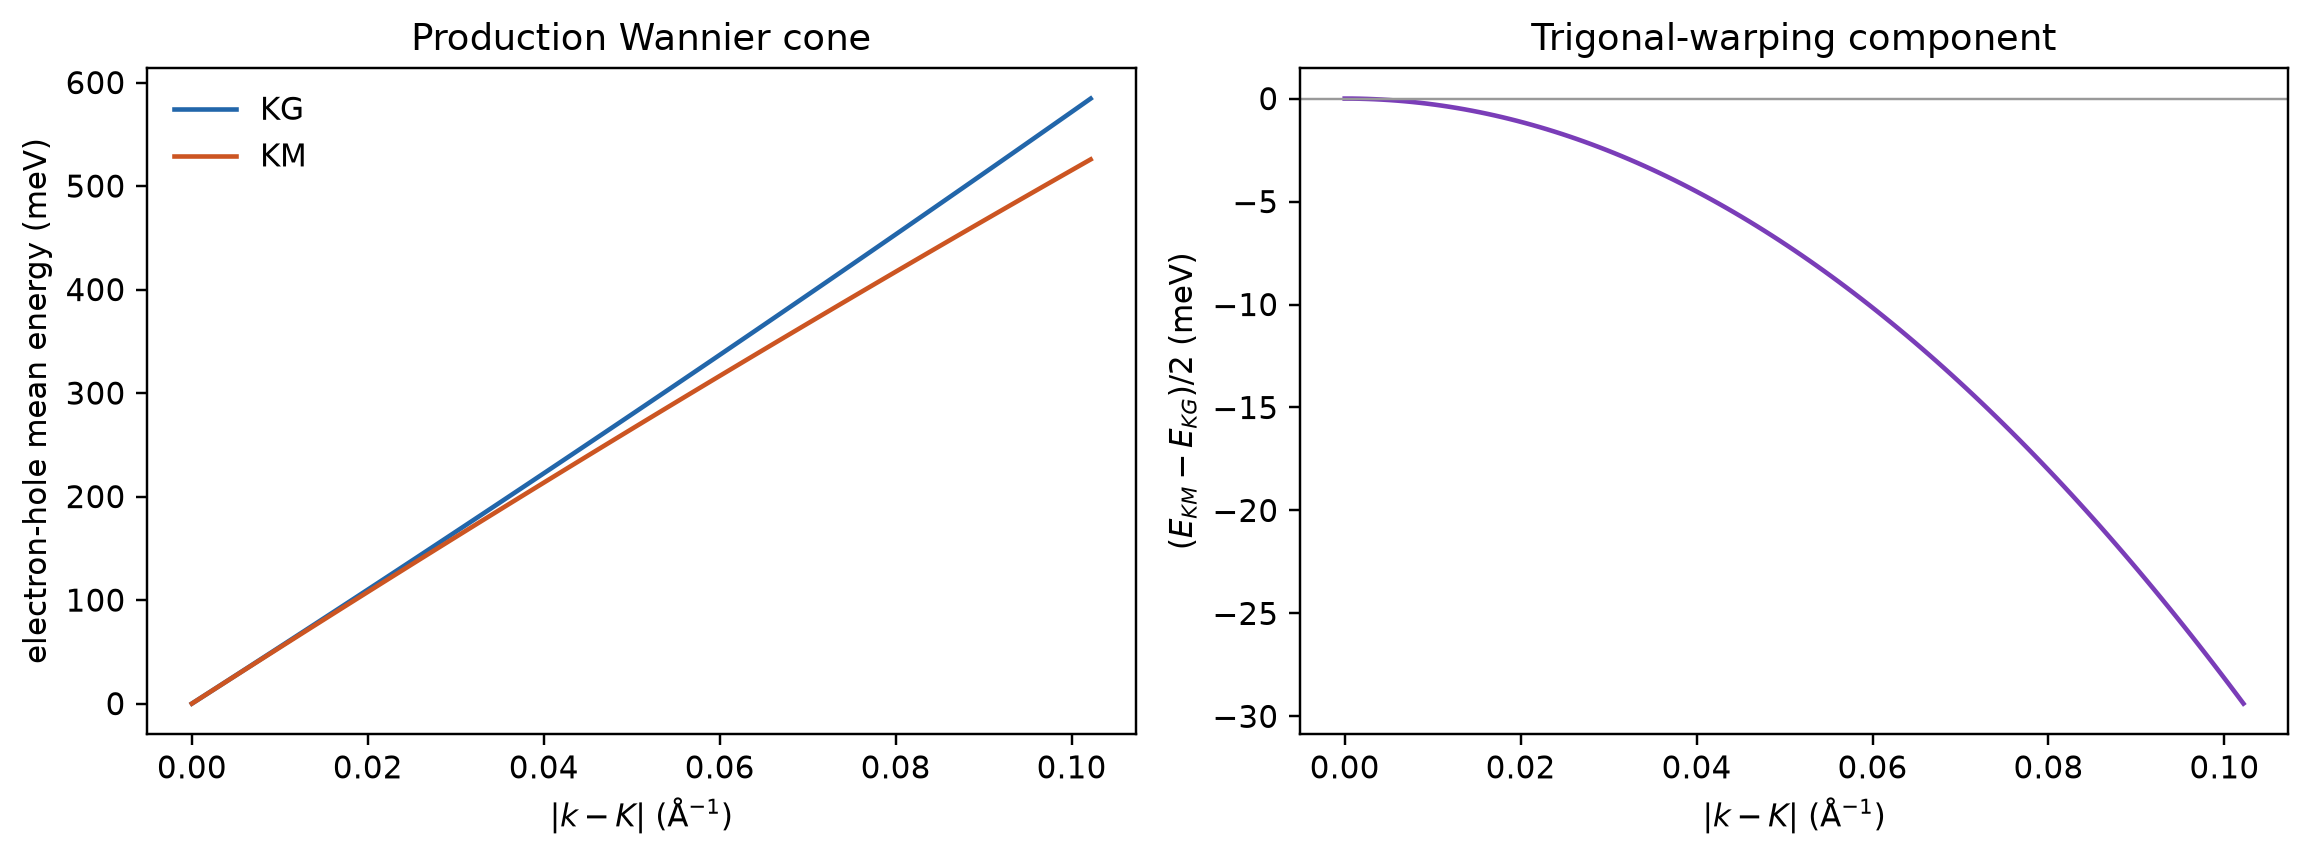

The file beside this chart, header and first rows:
direction, distance_from_K, q_invA, electron_eV, hole_eV, electron_hole_mean_eV
KG, 0.0, 0.0, 4.040024351281701e-06, 4.040024351503746e-06, 4.040024351392724e-06
KG, 0.0005, 0.0008514, 0.004641, 0.00464, 0.00464
KG, 0.001, 0.001703, 0.009289, 0.009287, 0.009288
KG, 0.0015, 0.002554, 0.01394, 0.01394, 0.01394
KG, 0.002, 0.003406, 0.0186, 0.01859, 0.01859
KG, 0.0025, 0.004257, 0.02326, 0.02325, 0.02325
KG, 0.003, 0.005108, 0.02793, 0.02791, 0.02792
KG, 0.0035, 0.00596, 0.0326, 0.03257, 0.03259
KG, 0.004, 0.006811, 0.03728, 0.03724, 0.03726
KG, 0.0045, 0.007662, 0.04196, 0.04191, 0.04193
KG, 0.005, 0.008514, 0.04665, 0.04658, 0.04661
KG, 0.0055, 0.009365, 0.05134, 0.05126, 0.0513
KG, 0.006, 0.01022, 0.05603, 0.05594, 0.05599
KG, 0.0065, 0.01107, 0.06073, 0.06062, 0.06068
KG, 0.007, 0.01192, 0.06544, 0.06531, 0.06537
KG, 0.0075, 0.01277, 0.07015, 0.07, 0.07007
KG, 0.008, 0.01362, 0.07486, 0.07469, 0.07478
KG, 0.0085, 0.01447, 0.07958, 0.07939, 0.07949
KG, 0.009, 0.01532, 0.0843, 0.08409, 0.0842
KG, 0.0095, 0.01618, 0.08903, 0.08879, 0.08891
KG, 0.01, 0.01703, 0.09377, 0.0935, 0.09363
KG, 0.0105, 0.01788, 0.0985, 0.09821, 0.09836
KG, 0.011, 0.01873, 0.1032, 0.1029, 0.1031
KG, 0.0115, 0.01958, 0.108, 0.1076, 0.1078
KG, 0.012, 0.02043, 0.1127, 0.1124, 0.1126
KG, 0.0125, 0.02128, 0.1175, 0.1171, 0.1173
KG, 0.013, 0.02214, 0.1223, 0.1218, 0.122
KG, 0.0135, 0.02299, 0.127, 0.1265, 0.1268
KG, 0.014, 0.02384, 0.1318, 0.1313, 0.1315
KG, 0.0145, 0.02469, 0.1366, 0.136, 0.1363
KG, 0.015, 0.02554, 0.1414, 0.1407, 0.141
KG, 0.0155, 0.02639, 0.1461, 0.1455, 0.1458
KG, 0.016, 0.02724, 0.1509, 0.1502, 0.1506
KG, 0.0165, 0.0281, 0.1557, 0.155, 0.1553
KG, 0.017, 0.02895, 0.1605, 0.1597, 0.1601
KG, 0.0175, 0.0298, 0.1653, 0.1645, 0.1649
KG, 0.018, 0.03065, 0.1701, 0.1692, 0.1697
KG, 0.0185, 0.0315, 0.1749, 0.174, 0.1745
KG, 0.019, 0.03235, 0.1798, 0.1788, 0.1793
KG, 0.0195, 0.0332, 0.1846, 0.1835, 0.1841
KG, 0.02, 0.03406, 0.1894, 0.1883, 0.1889
KG, 0.0205, 0.03491, 0.1942, 0.1931, 0.1937
KG, 0.021, 0.03576, 0.1991, 0.1979, 0.1985
KG, 0.0215, 0.03661, 0.2039, 0.2026, 0.2033
KG, 0.022, 0.03746, 0.2087, 0.2074, 0.2081
KG, 0.0225, 0.03831, 0.2136, 0.2122, 0.2129
KG, 0.023, 0.03916, 0.2185, 0.217, 0.2177
KG, 0.0235, 0.04001, 0.2233, 0.2218, 0.2225
KG, 0.024, 0.04087, 0.2282, 0.2266, 0.2274
KG, 0.0245, 0.04172, 0.233, 0.2314, 0.2322
KG, 0.025, 0.04257, 0.2379, 0.2362, 0.237
KG, 0.0255, 0.04342, 0.2428, 0.241, 0.2419
KG, 0.026, 0.04427, 0.2477, 0.2458, 0.2467
KG, 0.0265, 0.04512, 0.2525, 0.2506, 0.2516
KG, 0.027, 0.04597, 0.2574, 0.2554, 0.2564
KG, 0.0275, 0.04683, 0.2623, 0.2602, 0.2613
KG, 0.028, 0.04768, 0.2672, 0.265, 0.2661
KG, 0.0285, 0.04853, 0.2721, 0.2699, 0.271
KG, 0.029, 0.04938, 0.277, 0.2747, 0.2759
KG, 0.0295, 0.05023, 0.2819, 0.2795, 0.2807
... 182 more rows
